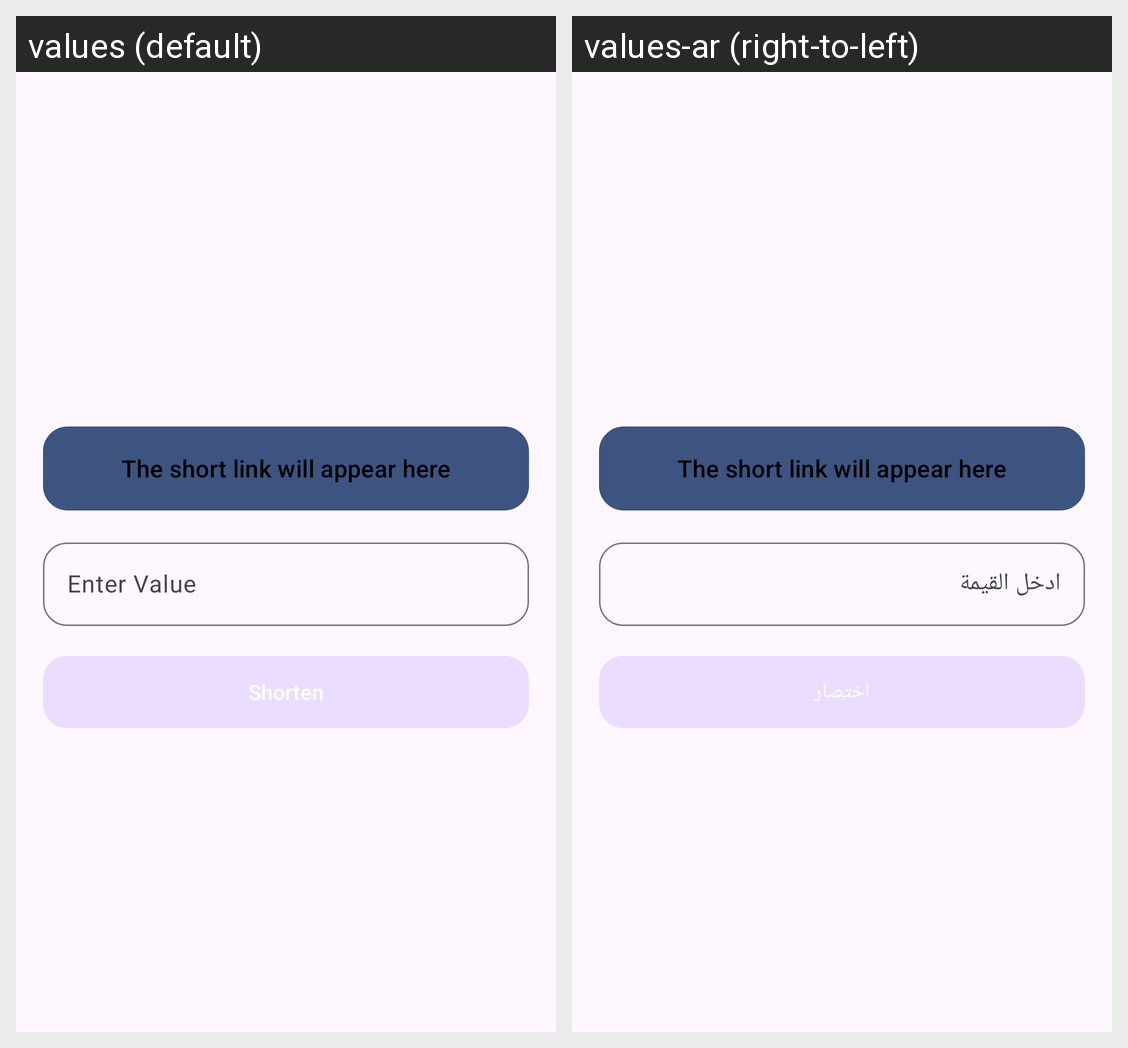

Locale-by-locale string values for the Android screen shown in this grid:
Android screen res/layout/fragment_short_url.xml rendered under 2 locales, left to right: values (default), values-ar (right-to-left). Device: Nexus 5 (rendered at 1080×1920; each locale shown at half size, 540×960, under a caption strip naming it); theme Theme.QRCodeGenerator.
Strings drawn on this screen, with the default value and each locale's value (text and hints the layout hard-codes, and strings that could not be matched under every locale, appear in the picture but are not listed):

enter_value
  values: Enter Value
  values-ar: ادخل القيمة

shorten
  values: Shorten
  values-ar: اختصار
